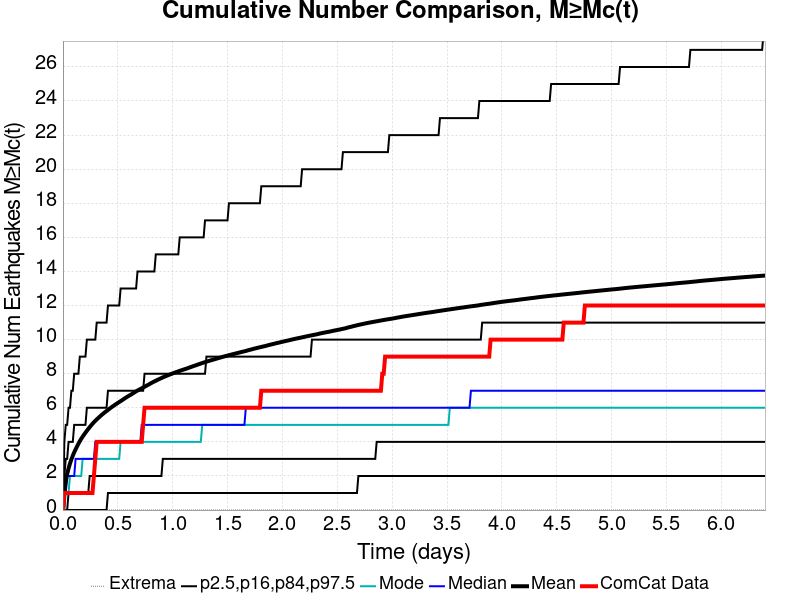

The file beside this chart, header and first rows:
Time (days), ComCat Data, Simulation Mean, Simulation Median, Simulation Mode, Simulation Minimum, Simulation Maximum, 2.5 %-ile, 16 %-ile, 84 %-ile, 97.5 %-ile
0.0, 0.0, 0.0, 0.0, 0.0, 0.0, 0.0, 0.0, 0.0, 0.0, 0.0
0.01282, 1.0, 1.074, 1.0, 0.0, 0.0, 281.0, 0.0, 0.0, 2.0, 4.0
0.02564, 1.0, 1.677, 1.0, 1.0, 0.0, 630.0, 0.0, 0.0, 3.0, 5.0
0.03846, 1.0, 2.112, 2.0, 1.0, 0.0, 867.0, 0.0, 0.0, 3.0, 5.0
0.05129, 1.0, 2.449, 2.0, 1.0, 0.0, 1196, 0.0, 1.0, 4.0, 6.0
0.06411, 1.0, 2.728, 2.0, 2.0, 0.0, 1390, 0.0, 1.0, 4.0, 6.0
0.07693, 1.0, 2.972, 2.0, 2.0, 0.0, 1589, 0.0, 1.0, 4.0, 7.0
0.08975, 1.0, 3.19, 2.0, 2.0, 0.0, 1741, 0.0, 1.0, 4.0, 7.0
0.1026, 1.0, 3.385, 2.0, 2.0, 0.0, 1851, 0.0, 1.0, 5.0, 8.0
0.1154, 1.0, 3.563, 3.0, 2.0, 0.0, 1955, 0.0, 1.0, 5.0, 8.0
0.1282, 1.0, 3.727, 3.0, 2.0, 0.0, 2051, 0.0, 1.0, 5.0, 8.0
0.141, 1.0, 3.89, 3.0, 2.0, 0.0, 2137, 0.0, 1.0, 5.0, 8.0
0.1539, 1.0, 4.042, 3.0, 2.0, 0.0, 2223, 0.0, 1.0, 5.0, 9.0
0.1667, 1.0, 4.179, 3.0, 2.0, 0.0, 2289, 0.0, 1.0, 5.0, 9.0
0.1795, 1.0, 4.306, 3.0, 3.0, 0.0, 2343, 0.0, 1.0, 5.0, 9.0
0.1923, 1.0, 4.426, 3.0, 3.0, 0.0, 2386, 0.0, 1.0, 5.0, 9.0
0.2051, 1.0, 4.541, 3.0, 3.0, 0.0, 2433, 0.0, 1.0, 5.0, 9.0
0.218, 1.0, 4.652, 3.0, 3.0, 0.0, 2476, 0.0, 1.0, 6.0, 10.0
0.2308, 1.0, 4.759, 3.0, 3.0, 0.0, 2511, 0.0, 1.0, 6.0, 10.0
0.2436, 1.0, 4.866, 3.0, 3.0, 0.0, 2553, 0.0, 2.0, 6.0, 10.0
0.2564, 1.0, 4.965, 3.0, 3.0, 0.0, 2589, 0.0, 2.0, 6.0, 10.0
0.2693, 1.0, 5.06, 3.0, 3.0, 0.0, 2627, 0.0, 2.0, 6.0, 10.0
0.2821, 2.0, 5.153, 3.0, 3.0, 0.0, 2672, 0.0, 2.0, 6.0, 10.0
0.2949, 3.0, 5.238, 4.0, 3.0, 0.0, 2709, 0.0, 2.0, 6.0, 10.0
0.3077, 4.0, 5.318, 4.0, 3.0, 0.0, 2737, 0.0, 2.0, 6.0, 11.0
0.3205, 4.0, 5.394, 4.0, 3.0, 0.0, 2769, 0.0, 2.0, 6.0, 11.0
0.3334, 4.0, 5.47, 4.0, 3.0, 0.0, 2805, 0.0, 2.0, 6.0, 11.0
0.3462, 4.0, 5.545, 4.0, 3.0, 0.0, 2849, 0.0, 2.0, 6.0, 11.0
0.359, 4.0, 5.615, 4.0, 3.0, 0.0, 2874, 0.0, 2.0, 6.0, 11.0
0.3718, 4.0, 5.684, 4.0, 3.0, 0.0, 2894, 0.0, 2.0, 6.0, 11.0
0.3846, 4.0, 5.75, 4.0, 3.0, 0.0, 2928, 0.0, 2.0, 6.0, 11.0
0.3975, 4.0, 5.813, 4.0, 3.0, 0.0, 2946, 0.0, 2.0, 6.0, 11.0
0.4103, 4.0, 5.875, 4.0, 3.0, 0.0, 2965, 1.0, 2.0, 7.0, 12.0
0.4231, 4.0, 5.94, 4.0, 3.0, 0.0, 2989, 1.0, 2.0, 7.0, 12.0
0.4359, 4.0, 6.004, 4.0, 3.0, 0.0, 3014, 1.0, 2.0, 7.0, 12.0
0.4488, 4.0, 6.062, 4.0, 3.0, 0.0, 3039, 1.0, 2.0, 7.0, 12.0
0.4616, 4.0, 6.118, 4.0, 3.0, 0.0, 3054, 1.0, 2.0, 7.0, 12.0
0.4744, 4.0, 6.175, 4.0, 3.0, 0.0, 3070, 1.0, 2.0, 7.0, 12.0
0.4872, 4.0, 6.232, 4.0, 3.0, 0.0, 3088, 1.0, 2.0, 7.0, 12.0
0.5, 4.0, 6.287, 4.0, 3.0, 0.0, 3110, 1.0, 2.0, 7.0, 12.0
0.5129, 4.0, 6.339, 4.0, 3.0, 0.0, 3125, 1.0, 2.0, 7.0, 12.0
0.5257, 4.0, 6.392, 4.0, 4.0, 0.0, 3144, 1.0, 2.0, 7.0, 13.0
0.5385, 4.0, 6.443, 4.0, 4.0, 0.0, 3166, 1.0, 2.0, 7.0, 13.0
0.5513, 4.0, 6.501, 4.0, 4.0, 0.0, 3187, 1.0, 2.0, 7.0, 13.0
0.5641, 4.0, 6.557, 4.0, 4.0, 0.0, 3211, 1.0, 2.0, 7.0, 13.0
0.577, 4.0, 6.611, 4.0, 4.0, 0.0, 3227, 1.0, 2.0, 7.0, 13.0
0.5898, 4.0, 6.661, 4.0, 4.0, 0.0, 3242, 1.0, 2.0, 7.0, 13.0
0.6026, 4.0, 6.713, 4.0, 4.0, 0.0, 3255, 1.0, 2.0, 7.0, 13.0
0.6154, 4.0, 6.759, 4.0, 4.0, 0.0, 3269, 1.0, 2.0, 7.0, 13.0
0.6283, 4.0, 6.808, 4.0, 4.0, 0.0, 3287, 1.0, 2.0, 7.0, 13.0
0.6411, 4.0, 6.863, 4.0, 4.0, 0.0, 3295, 1.0, 2.0, 7.0, 13.0
0.6539, 4.0, 6.914, 4.0, 4.0, 0.0, 3309, 1.0, 2.0, 7.0, 13.0
0.6667, 4.0, 6.965, 4.0, 4.0, 0.0, 3324, 1.0, 2.0, 7.0, 13.0
0.6795, 4.0, 7.012, 4.0, 4.0, 0.0, 3334, 1.0, 2.0, 7.0, 14.0
0.6924, 4.0, 7.058, 4.0, 4.0, 0.0, 3345, 1.0, 2.0, 7.0, 14.0
0.7052, 4.0, 7.101, 4.0, 4.0, 0.0, 3355, 1.0, 2.0, 7.0, 14.0
0.718, 4.0, 7.145, 5.0, 4.0, 0.0, 3363, 1.0, 2.0, 7.0, 14.0
0.7308, 5.0, 7.188, 5.0, 4.0, 0.0, 3373, 1.0, 2.0, 7.0, 14.0
0.7436, 6.0, 7.234, 5.0, 4.0, 0.0, 3384, 1.0, 2.0, 8.0, 14.0
0.7565, 6.0, 7.28, 5.0, 4.0, 0.0, 3396, 1.0, 2.0, 8.0, 14.0
... 440 more rows
